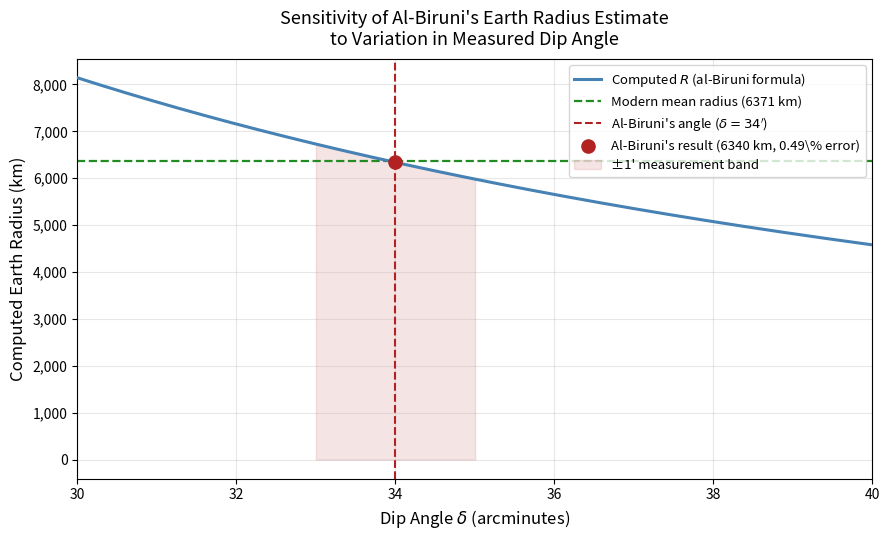

Write Python code to recreate this figure.
import numpy as np
import matplotlib.pyplot as plt
import matplotlib.ticker as ticker

# Constants

h_cubits    = 652.5          # Mountain height in cubits
cubit_to_km = 4.752e-4       # Hashimi cubit in km
h_km        = h_cubits * cubit_to_km   # Height in km
R_modern    = 6371.0         # Modern mean Earth radius (km)


# Angle array: 30 to 40 arcminutes

delta_arcmin = np.linspace(30, 40, 2000)
delta_rad    = delta_arcmin * (np.pi / (180.0 * 60.0))


# Al-Biruni's formula:  R = h * cos(d) / (1 - cos(d))

cos_delta = np.cos(delta_rad)
R_km_arr  = h_km * cos_delta / (1.0 - cos_delta)


# Al-Biruni's observed angle: 34 arcminutes

d_b_arcmin  = 34.0
d_b_rad     = d_b_arcmin * (np.pi / (180.0 * 60.0))
cos_b       = np.cos(d_b_rad)
R_b_cubits  = h_cubits * cos_b / (1.0 - cos_b)
R_b_km      = R_b_cubits * cubit_to_km
err_pct     = abs(R_b_km - R_modern) / R_modern * 100.0

# Numerical sensitivity: dR/d(delta) at 34' (finite difference, 1-arcmin window)

idx_lo = np.searchsorted(delta_arcmin, 33.5)
idx_hi = np.searchsorted(delta_arcmin, 34.5)
dR_dd  = (R_km_arr[idx_hi] - R_km_arr[idx_lo]) / (delta_arcmin[idx_hi] - delta_arcmin[idx_lo])


# Print summary

print("=" * 58)
print("  AL-BIRUNI MOUNTAIN-DIP SIMULATION — SUMMARY")
print("=" * 58)
print(f"  Mountain height        : {h_cubits} cubits")
print(f"                         : {h_km*1000:.1f} m  ({h_km:.5f} km)")
print(f"  Cubit conversion used  : {cubit_to_km*1e4:.3f} cm/cubit (hashimi)")
print(f"  Observed dip angle     : {d_b_arcmin}' = {np.degrees(d_b_rad):.4f} deg")
print(f"  Computed radius        : {R_b_cubits:,.0f} cubits")
print(f"  Computed radius        : {R_b_km:,.1f} km")
print(f"  Modern mean radius     : {R_modern:,.1f} km")
print(f"  Absolute error         : {abs(R_b_km - R_modern):.1f} km")
print(f"  Percentage error       : {err_pct:.2f}%")
print(f"  Accuracy               : {100 - err_pct:.2f}%")
print(f"  Sensitivity dR/dd      : {dR_dd:.0f} km per arcminute")
print("=" * 58)

# Table: every integer arcminute 30..40
print("\n  Table: Dip Angle vs Computed Earth Radius")
print(f"  {'Angle (arcmin)':>15}  {'Angle (deg)':>12}  {'R (km)':>10}  {'Error (km)':>12}  {'Err %':>7}")
print("  " + "-"*62)
for d_am in range(30, 41):
    d_r   = d_am * np.pi / (180 * 60)
    c     = np.cos(d_r)
    R_row = h_km * c / (1 - c)
    err_r = R_row - R_modern
    ep    = err_r / R_modern * 100
    marker = " <-- al-Biruni" if d_am == 34 else ""
    print(f"  {d_am:>15}  {np.degrees(d_r):>12.4f}  {R_row:>10.1f}  {err_r:>+12.1f}  {ep:>+7.2f}%{marker}")

print()


# Plot

fig, ax = plt.subplots(figsize=(9, 5.5))

ax.plot(delta_arcmin, R_km_arr, color='steelblue', linewidth=2.2,
        label='Computed $R$ (al-Biruni formula)', zorder=3)

ax.axhline(y=R_modern, color='forestgreen', linestyle='--', linewidth=1.6,
           label=f'Modern mean radius ({R_modern:.0f} km)', zorder=2)

ax.axvline(x=34, color='firebrick', linestyle='--', linewidth=1.5,
           label=f"Al-Biruni's angle ($\\delta = 34'$)", zorder=2)

ax.scatter([34], [R_b_km], color='firebrick', s=90, zorder=5,
           label=f"Al-Biruni's result ({R_b_km:.0f} km, {err_pct:.2f}\\% error)")

# Shade the region between 33' and 35' to visualise ±1' uncertainty
idx_33 = np.searchsorted(delta_arcmin, 33)
idx_35 = np.searchsorted(delta_arcmin, 35)
ax.fill_between(delta_arcmin[idx_33:idx_35+1], R_km_arr[idx_33:idx_35+1],
                alpha=0.12, color='firebrick', label='±1\' measurement band')

ax.set_xlabel(r"Dip Angle $\delta$ (arcminutes)", fontsize=12)
ax.set_ylabel("Computed Earth Radius (km)", fontsize=12)
ax.set_title("Sensitivity of Al-Biruni's Earth Radius Estimate\nto Variation in Measured Dip Angle",
             fontsize=13, pad=10)

ax.yaxis.set_major_formatter(ticker.FuncFormatter(lambda x, _: f'{x:,.0f}'))
ax.grid(True, alpha=0.3)
ax.legend(fontsize=9.5, loc='upper right')
ax.set_xlim(30, 40)

plt.tight_layout()
print("Plot saved to biruni_sensitivity.pdf / .png")
